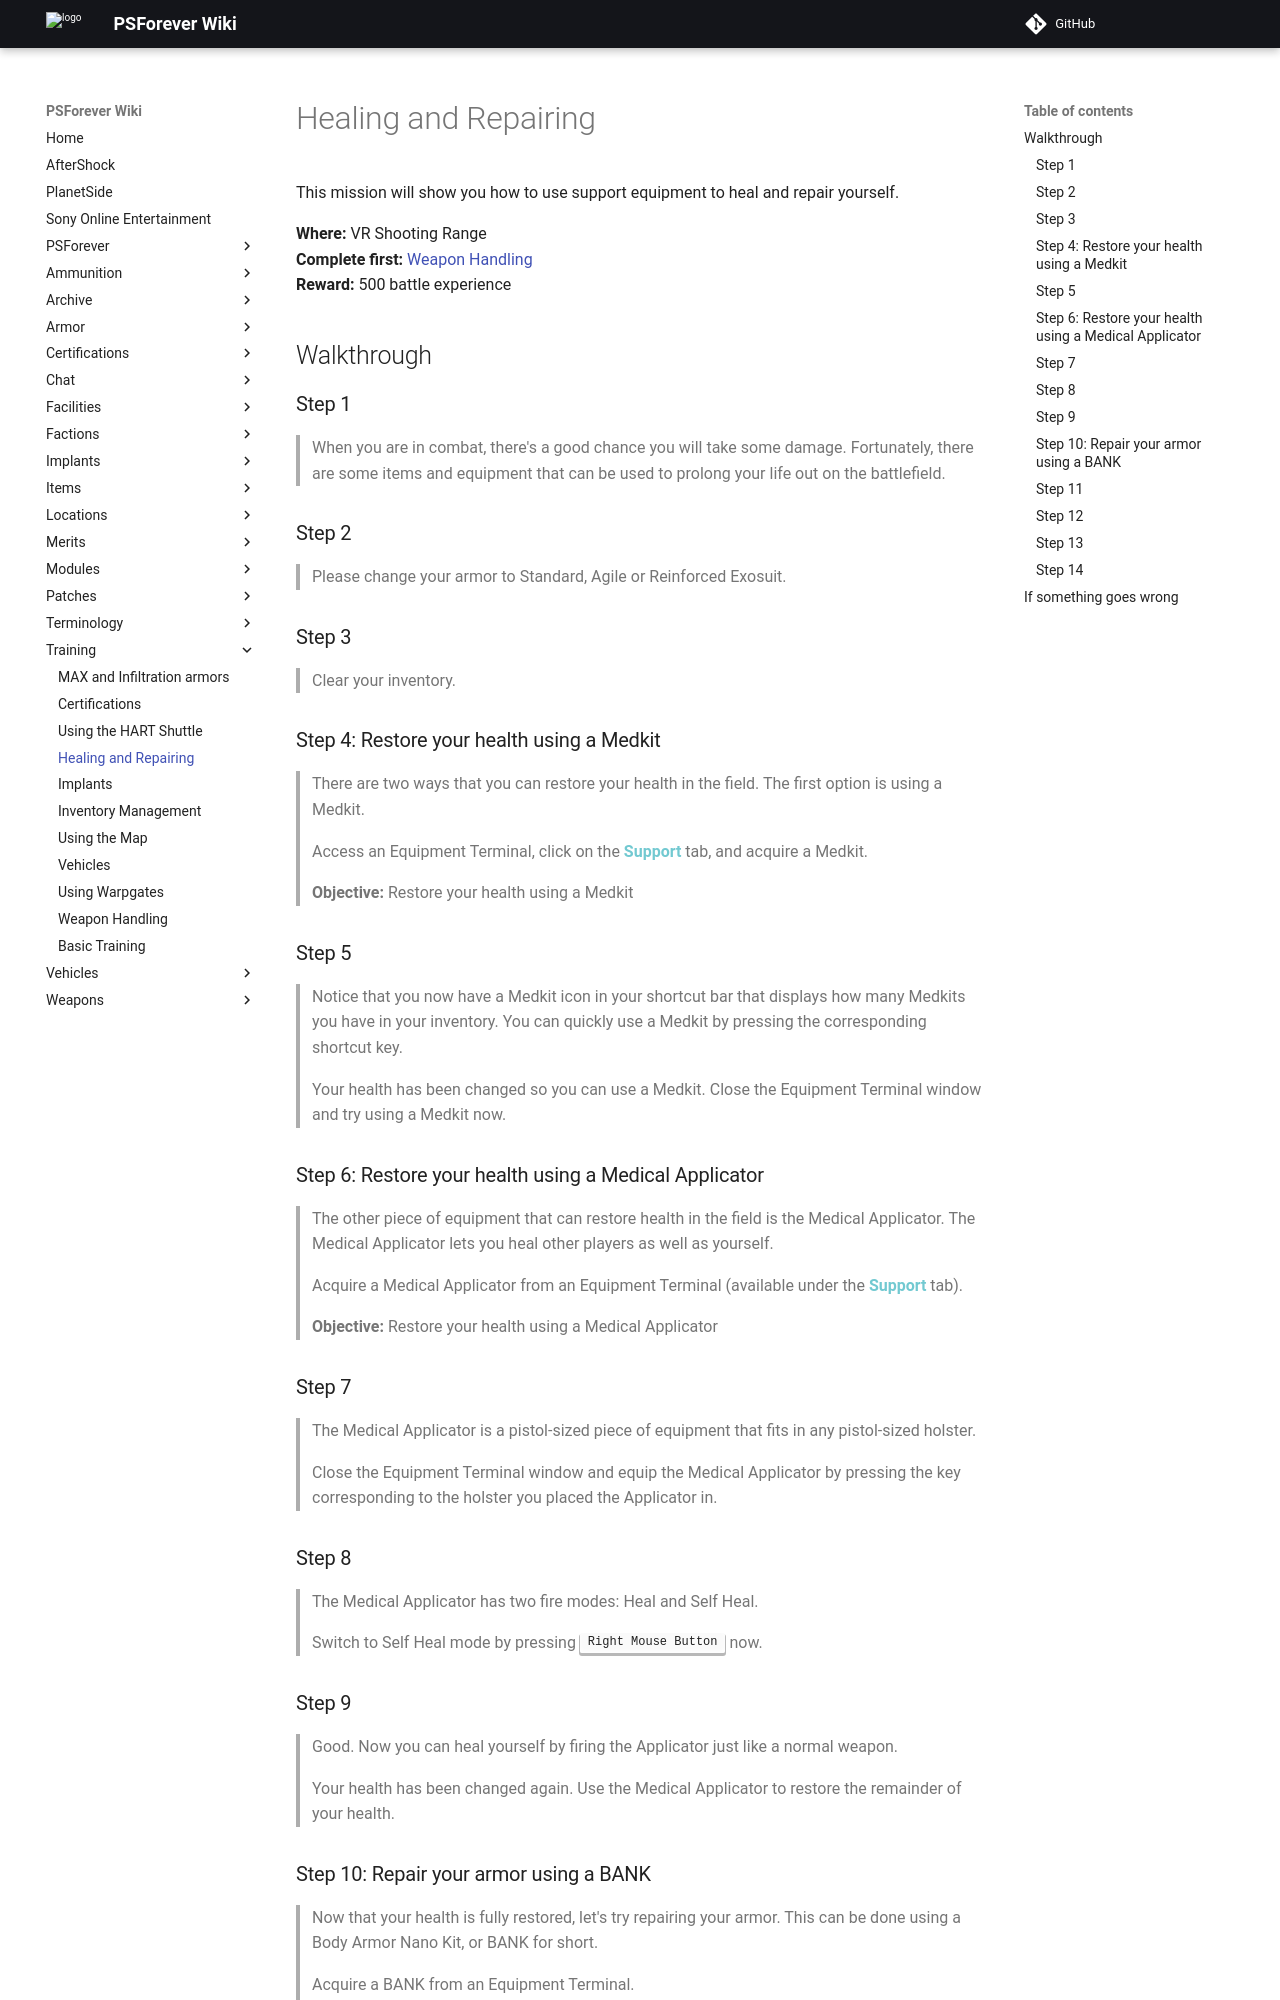

repository: psforever/wiki · page: training/training_healing/index.html · generator: mkdocs

# Healing and Repairing

This mission will show you how to use support equipment to heal and repair yourself.

**Where:** VR Shooting Range  
**Complete first:** [Weapon Handling](training_weapons01.md)  
**Reward:** 500 battle experience

## Walkthrough

### Step 1

> When you are in combat, there's a good chance you will take some damage. Fortunately, there are some items and equipment that can be used to prolong your life out on the battlefield.

### Step 2

> Please change your armor to Standard, Agile or Reinforced Exosuit.

### Step 3

> Clear your inventory.

### Step 4: Restore your health using a Medkit

> There are two ways that you can restore your health in the field. The first option is using a Medkit.
>
> Access an Equipment Terminal, click on the <span style="color:#72C9D1">**Support**</span> tab, and acquire a Medkit.

> **Objective:** Restore your health using a Medkit

### Step 5

> Notice that you now have a Medkit icon in your shortcut bar that displays how many Medkits you have in your inventory.  You can quickly use a Medkit by pressing the corresponding shortcut key.
>
> Your health has been changed so you can use a Medkit. Close the Equipment Terminal window and try using a Medkit now.

### Step 6: Restore your health using a Medical Applicator

> The other piece of equipment that can restore health in the field is the Medical Applicator.  The Medical Applicator lets you heal other players as well as yourself.
>
> Acquire a Medical Applicator from an Equipment Terminal (available under the <span style="color:#72C9D1">**Support**</span> tab).

> **Objective:** Restore your health using a Medical Applicator

### Step 7

> The Medical Applicator is a pistol-sized piece of equipment that fits in any pistol-sized holster.
>
> Close the Equipment Terminal window and equip the Medical Applicator by pressing the key corresponding to the holster you placed the Applicator in.

### Step 8

> The Medical Applicator has two fire modes: Heal and Self Heal.
>
> Switch to Self Heal mode by pressing <kbd>Right Mouse Button</kbd> now.

### Step 9

> Good.  Now you can heal yourself by firing the Applicator just like a normal weapon.
>
> Your health has been changed again. Use the Medical Applicator to restore the remainder of your health.
